Run: headless pygame with SDL's dummy video driver; simulated clock (each Clock.tick advances the game by its frame time, no real sleeping); random seed 0; keys injected as events and as key.get_pressed() state; mouse plan: one left click at the window centre at the start of phase 2, then a move to the lower-right quarter at the start of phase 3.
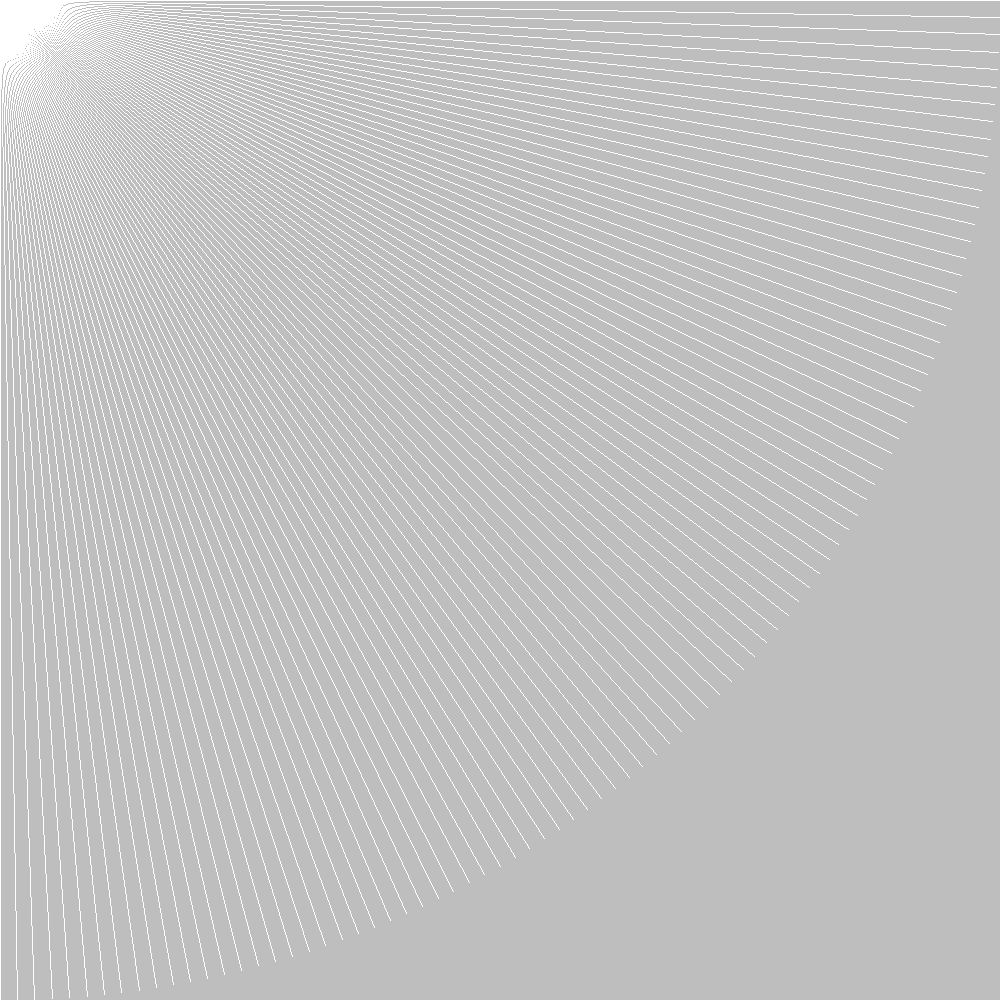
Frame 1 of 4 · flips 1–60 · no input
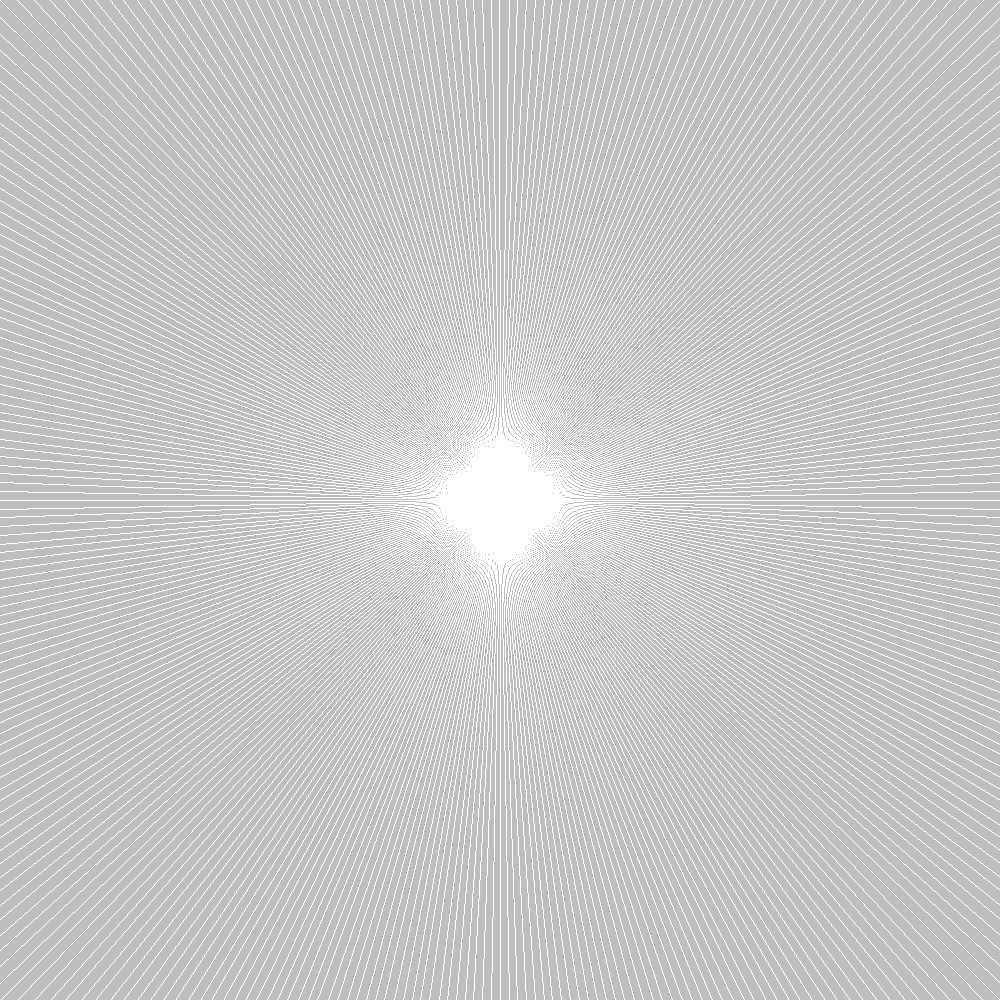
Frame 2 of 4 · flips 61–180 · clicked the window centre · tapped SPACE, RETURN · held RIGHT (→), D
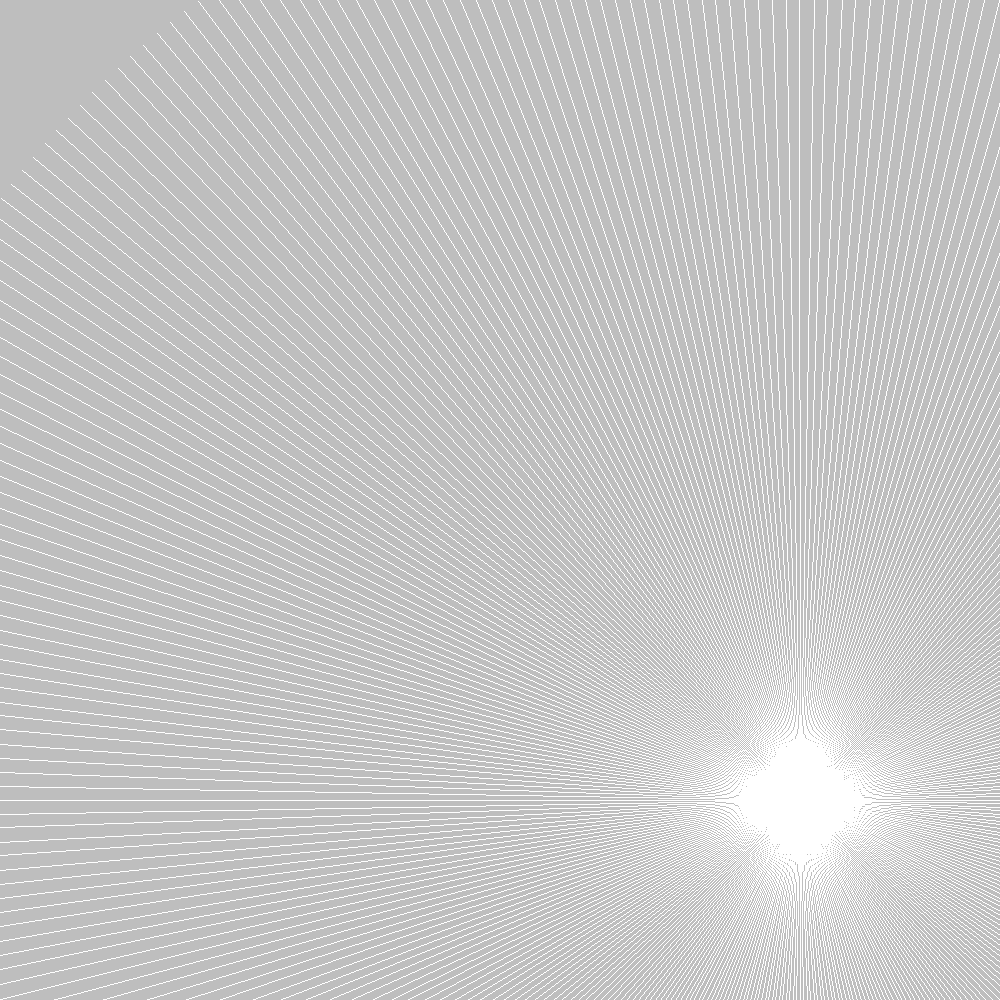
Frame 3 of 4 · flips 181–300 · moved the mouse to the lower-right quarter · held DOWN (↓), S
Frame 4 of 4 · flips 301–420 · held LEFT (←), A, UP (↑), W · screen unchanged from frame 3, image omitted

The pygame program that drew these frames:

import math
import pygame
from pygame.locals import *

pygame.display.init()

screen = pygame.display.set_mode([1000, 1000])
clock = pygame.time.Clock()
pygame.mouse.set_visible(0)

walls = []

class LineSpecs:
    xy1: pygame.Vector2
    xy2: pygame.Vector2
    m: float
    b: float
    domain = list[int]

    def __init__(self, xy1: pygame.Vector2, xy2: pygame.Vector2):
        x1 = xy1[0]
        y1 = xy1[1]
        x2 = xy2[0]
        y2 = xy2[1]

        self.xy1 = xy1
        self.xy2 = xy2
        self.m = (y2 - y1) / (x2 - x1)
        self.b = y1 - (x1*self.m)
        self.domain = [x1, x2]
        self.domain.sort()
        
def main():
    tempwall = []
    while True:
        for event in pygame.event.get():
            if event.type == QUIT:
                pygame.quit()
                return
            if event.type == KEYDOWN:
                val = event.dict["key"]
                if val == 127 or val == 120:
                    try:
                        walls.pop(len(walls)-1)
                    except:
                        continue
            if event.type == MOUSEBUTTONDOWN:
                mouse_pos = event.dict["pos"]
                tempwall.append(pygame.Vector2(mouse_pos))
                if len(tempwall) == 2:
                    walls.append(LineSpecs(tempwall[0], tempwall[1]))
                    print(walls[len(walls)-1].domain)
                    tempwall = []
            print(event)
            
        screen.fill("gray")
        mouse_pos = pygame.Vector2(pygame.mouse.get_pos())

        for wall in walls:
            pygame.draw.line(screen, "red", wall.xy1, wall.xy2,width=3)

        for deg in range(360):
            ray_x = math.cos(math.radians(deg))*screen.get_width()
            ray_y = math.sin(math.radians(deg))*screen.get_height()
            m = ray_y/ray_x
            b = ray_y-(ray_x*m)

            for wall in walls:
                x1 = wall.xy1[0] - mouse_pos[0]
                y1 = wall.xy1[1] - mouse_pos[1]
                x2 = wall.xy2[0]- mouse_pos[0]
                y2 = wall.xy2[1]- mouse_pos[1]

                wm = (y2 - y1) / (x2 - x1)
                wb = (y1-(x1*wm))
                
                mouse_rel_intercept = (b - wb)/(wm - m)
                intercept = mouse_pos[0] + mouse_rel_intercept
                if( wall.domain[0] <= intercept and intercept <= wall.domain[1]):
                    #sohcahtoa
                    ray_x = mouse_rel_intercept
                    ray_y = mouse_rel_intercept * math.tan(math.radians(deg))
            pygame.draw.line(screen, "white", mouse_pos,[
                ray_x+mouse_pos[0], 
                ray_y+mouse_pos[1] 
            ])

        pygame.draw.circle(screen, "white", mouse_pos, radius=10)
        pygame.display.flip()
        clock.tick(60)

main()
